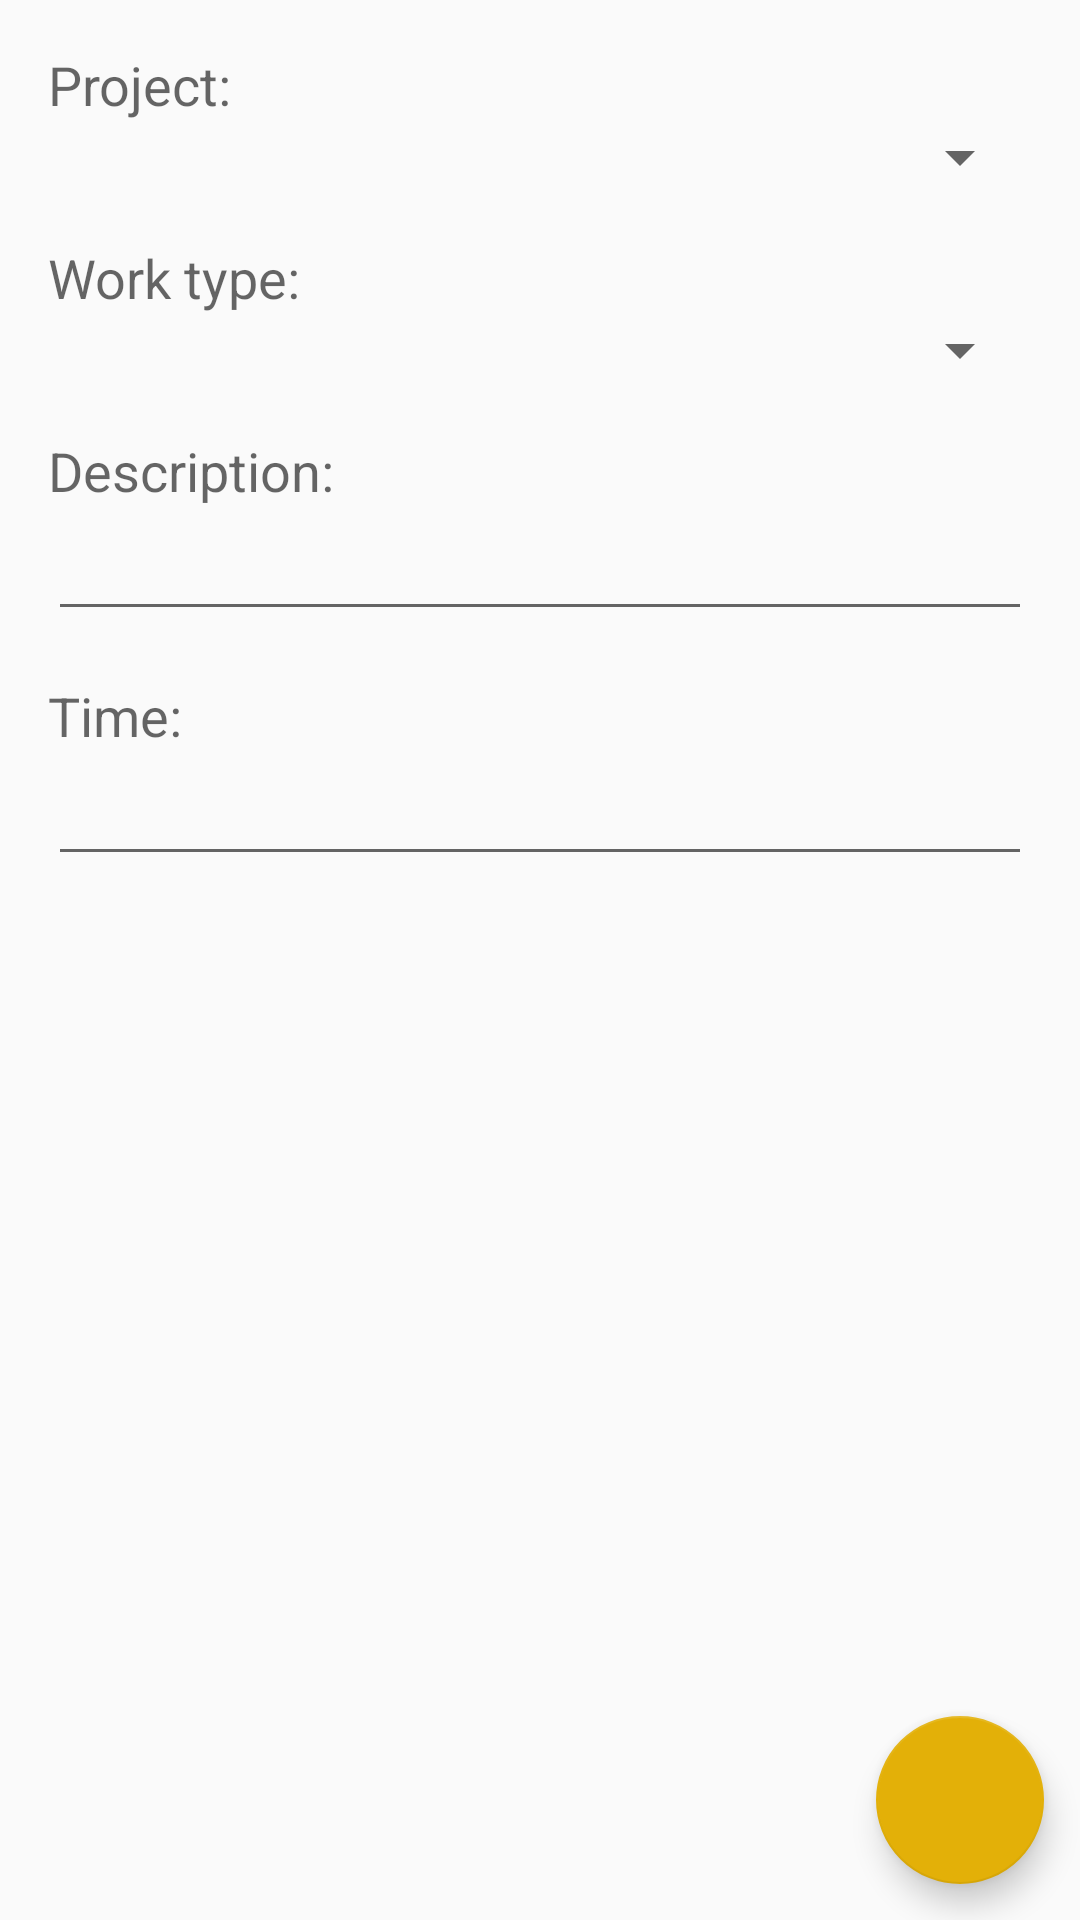

Layout XML and referenced resources for this Android screen:
<!-- AndroidManifest.xml: application theme Theme.XTime -->
<!-- res/layout/fragment_edit_time_cell.xml -->
<FrameLayout
    xmlns:android="http://schemas.android.com/apk/res/android"
    xmlns:tools="http://schemas.android.com/tools"
    android:layout_width="match_parent"
    android:layout_height="match_parent"
    tools:context="com.xebia.xtime.editor.EditTimeSheetFragment">
    
    <LinearLayout
        android:id="@+id/busy_indicator"
        android:visibility="gone"
        android:layout_width="wrap_content"
        android:layout_height="wrap_content"
        android:layout_gravity="center"
        android:gravity="center_horizontal"
        android:orientation="vertical">

        <ProgressBar
            style="?android:attr/progressBarStyleLarge"
            android:layout_width="wrap_content"
            android:layout_height="wrap_content"
            android:layout_marginBottom="8dp"/>

        <TextView
            android:id="@+id/status_message"
            android:layout_width="wrap_content"
            android:layout_height="wrap_content"
            android:layout_marginBottom="16dp"
            android:text="@string/editor_busy"
            android:textAppearance="@style/TextAppearance.AppCompat.Caption"/>
    </LinearLayout>
    
    <ScrollView
        android:id="@+id/editor_form"
        android:layout_width="match_parent"
        android:layout_height="wrap_content">

        <LinearLayout
            android:layout_width="match_parent"
            android:layout_height="wrap_content"
            android:paddingLeft="@dimen/activity_horizontal_margin"
            android:paddingRight="@dimen/activity_horizontal_margin"
            android:paddingTop="@dimen/activity_vertical_margin"
            android:paddingBottom="@dimen/activity_vertical_margin"
            android:orientation="vertical">

            <TextView
                android:id="@+id/project_label"
                android:layout_width="wrap_content"
                android:layout_height="wrap_content"
                android:textAppearance="?android:attr/textAppearanceMedium"
                android:text="@string/editor_project_label"/>

            <Spinner
                android:id="@+id/project"
                android:layout_width="match_parent"
                android:layout_height="wrap_content"
                android:layout_marginBottom="16dp"
                android:spinnerMode="dialog"/>

            <TextView
                android:id="@+id/work_type_label"
                android:layout_width="wrap_content"
                android:layout_height="wrap_content"
                android:textAppearance="?android:attr/textAppearanceMedium"
                android:text="@string/editor_work_type_label"/>

            <Spinner
                android:id="@+id/work_type"
                android:layout_width="match_parent"
                android:layout_height="wrap_content"
                android:layout_marginBottom="16dp"
                android:spinnerMode="dialog"/>

            <TextView
                android:id="@+id/description_label"
                android:layout_width="wrap_content"
                android:layout_height="wrap_content"
                android:textAppearance="?android:attr/textAppearanceMedium"
                android:text="@string/editor_descr_label"/>

            <EditText
                android:id="@+id/description"
                android:layout_width="match_parent"
                android:layout_height="wrap_content"
                android:layout_marginBottom="16dp"
                android:inputType="textCapSentences"/>

            <TextView
                android:id="@+id/time_label"
                android:layout_width="wrap_content"
                android:layout_height="wrap_content"
                android:textAppearance="?android:attr/textAppearanceMedium"
                android:text="@string/editor_time_label"/>

            <EditText
                android:id="@+id/time"
                android:layout_width="match_parent"
                android:layout_height="wrap_content"
                android:layout_marginBottom="16dp"
                android:inputType="numberDecimal"/>
        </LinearLayout>
    </ScrollView>

    <android.support.design.widget.FloatingActionButton
        android:id="@+id/fab"
        android:layout_width="wrap_content"
        android:layout_height="wrap_content"
        android:layout_gravity="end|bottom"
        android:layout_margin="@dimen/fab_margin"
        android:src="@drawable/ic_check"/>
</FrameLayout>
<!-- resources referenced by this layout -->
<resources>
  <dimen name="activity_horizontal_margin">16dp</dimen>
  <dimen name="activity_vertical_margin">16dp</dimen>
  <dimen name="fab_margin">12dp</dimen>
  <string name="editor_busy">Sending request…</string>
  <string name="editor_descr_label">Description:</string>
  <string name="editor_project_label">Project:</string>
  <string name="editor_time_label">Time:</string>
  <string name="editor_work_type_label">Work type:</string>
  <style name="Theme.XTime" parent="Base.Theme.XTime" />
  <style name="Base.Theme.XTime" parent="Theme.AppCompat.Light.NoActionBar">
          <item name="colorPrimary">@color/primary</item>
          <item name="colorPrimaryDark">@color/primaryDark</item>
          <item name="colorAccent">@color/accent</item>
          <item name="alertDialogTheme">@style/XTimeDialog</item>
      </style>
  <color name="primary">@color/xebia_purpleLight</color>
  <color name="primaryDark">@color/xebia_purple</color>
  <color name="accent">@color/xebia_yellow</color>
  <style name="XTimeDialog" parent="Theme.AppCompat.Dialog.Alert">
          <item name="android:background">@color/primaryDark</item>
          <item name="colorAccent">@color/accent</item>
      </style>
  <color name="xebia_purpleLight">#ff752c5e</color>
  <color name="xebia_purple">#ff611c4b</color>
  <color name="xebia_yellow">#ffe3b008</color>
</resources>
